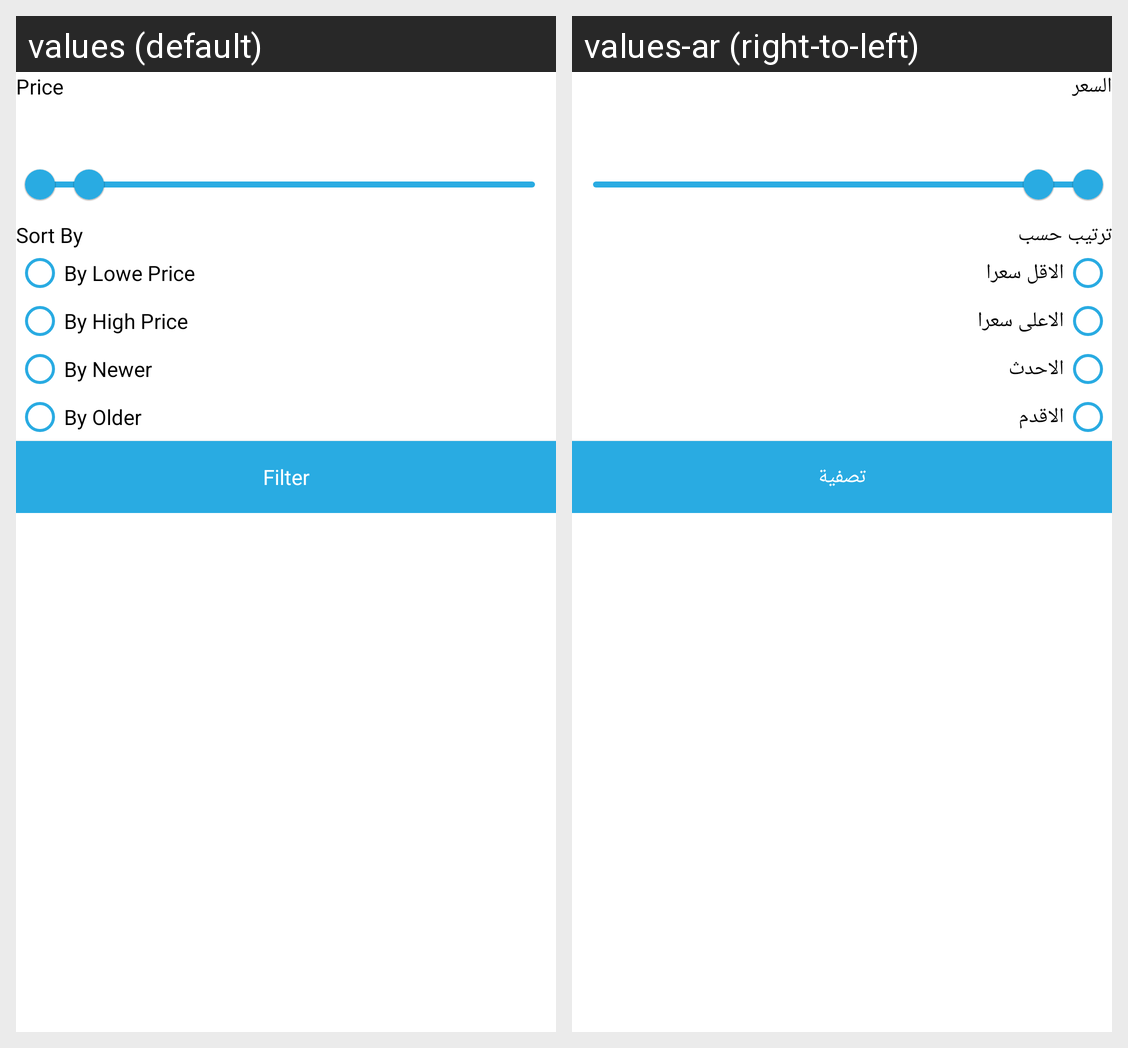

This grid shows one Android layout under two languages. Give, for every string resource on the screen, its name, the default text and each shown locale's text.
Android screen res/layout/fragment_sort_search_result_dialog.xml rendered under 2 locales, left to right: values (default), values-ar (right-to-left). Device: Nexus 5 (rendered at 1080×1920; each locale shown at half size, 540×960, under a caption strip naming it); theme Theme.Takeefy.
Strings drawn on this screen, with the default value and each locale's value (text and hints the layout hard-codes, and strings that could not be matched under every locale, appear in the picture but are not listed):

price_title
  values: Price
  values-ar: السعر

sort_by
  values: Sort By
  values-ar: ترتيب حسب

by_low_price
  values: By Lowe Price
  values-ar: الاقل سعرا

by_high_price
  values: By High Price
  values-ar: الاعلى سعرا

latest
  values: By Newer
  values-ar: الاحدث

oldest
  values: By Older
  values-ar: الاقدم

filter
  values: Filter
  values-ar: تصفية
